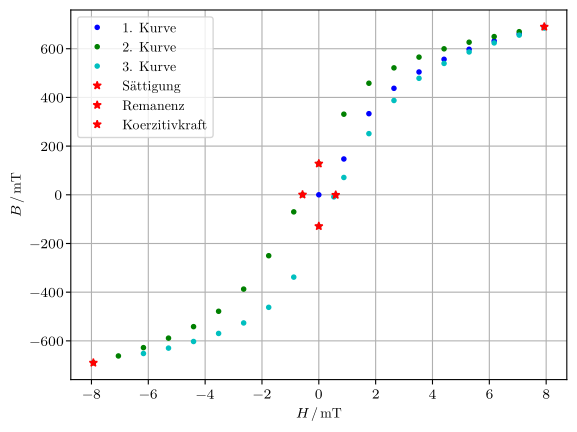

This figure's Python source:
import matplotlib as mpl
mpl.use('pgf')
import matplotlib.pyplot as plt
import numpy as np
mpl.rcParams.update({
'font.family': 'serif',
'text.usetex': True,
'pgf.rcfonts': False,
'pgf.texsystem': 'lualatex',
'pgf.preamble': r'\usepackage{unicode-math}\usepackage{siunitx}',
})

x=np.array([0.0,1.0,2.0,3.0,4.0,5.0,6.0,7.0,8.0,9.0,8.0,7.0,6.0,5.0,4.0,3.0,2.0,1.0,0.0,-0.65,-1.0,-2.0,-3.0,-4.0,-5.0,-6.0,-7.0,-8.0,-9.0,-8.0,-7.0,-6.0,-5.0,-4.0,-3.0,-2.0,-1.0,0.0,0.6,0.675,1.0,2.0,3.0,4.0,5.0,6.0,7.0,8.0,9.0])
y=np.array([0,148,335,440,508,561,603,638,668,698,677,656,632,604,569,524,460,332,128,0,71,252,390,482,546,594,634,669,698,679,658,635,607,573,529,464,339,129,8,0,72,253,390,482,544,592,630,663,693])
y[20:39]=-y[20:39] #Minuszeichen bei Daten erst nicht aufgenommen, hier nachgeholt

#B-Feld der Spule ohne Eisenkern
my_0=4*np.pi*10**(-7)
n=595
r=0.135
#Strom I entspricht den x gespeicherten Werten
B_Faktor=my_0*n*(2*np.pi*r)**(-1)
H_Spule=B_Faktor*x*10**3 #Faktor e3: Tesla-->mTesla
B_Magnetisierung=y-H_Spule #y bereits in mT gegeben, deshalb geht diese Subtraktion ohne Umrechnung

plt.plot(H_Spule[0:10],B_Magnetisierung[0:10],'b.',label='1. Kurve')
plt.plot(H_Spule[10:29],B_Magnetisierung[10:29],'g.',label='2. Kurve')
plt.plot(H_Spule[30:50],B_Magnetisierung[30:50],'c.',label='3. Kurve')
plt.plot(H_Spule[9:10],B_Magnetisierung[9:10],'r*',label='Sättigung')
plt.plot(H_Spule[18:19],B_Magnetisierung[18:19],'r*',label='Remanenz')
plt.plot(H_Spule[19:20],B_Magnetisierung[19:20],'r*',label='Koerzitivkraft')
plt.plot(H_Spule[28:29],B_Magnetisierung[28:29],'r*') #negative Sättigung
plt.plot(H_Spule[39:40],B_Magnetisierung[39:40],'r*') #positive Koerzitivkraft
plt.plot(H_Spule[37:38],B_Magnetisierung[37:38],'r*') #negative Remanenz

plt.legend()
plt.grid()

plt.xlabel(r'$H\,/\,\mathrm{mT}$')
plt.ylabel(r'$B\,/\,\mathrm{mT}$')
plt.savefig('plot_Hysterese.pdf')

print(H_Spule)
print(B_Magnetisierung)